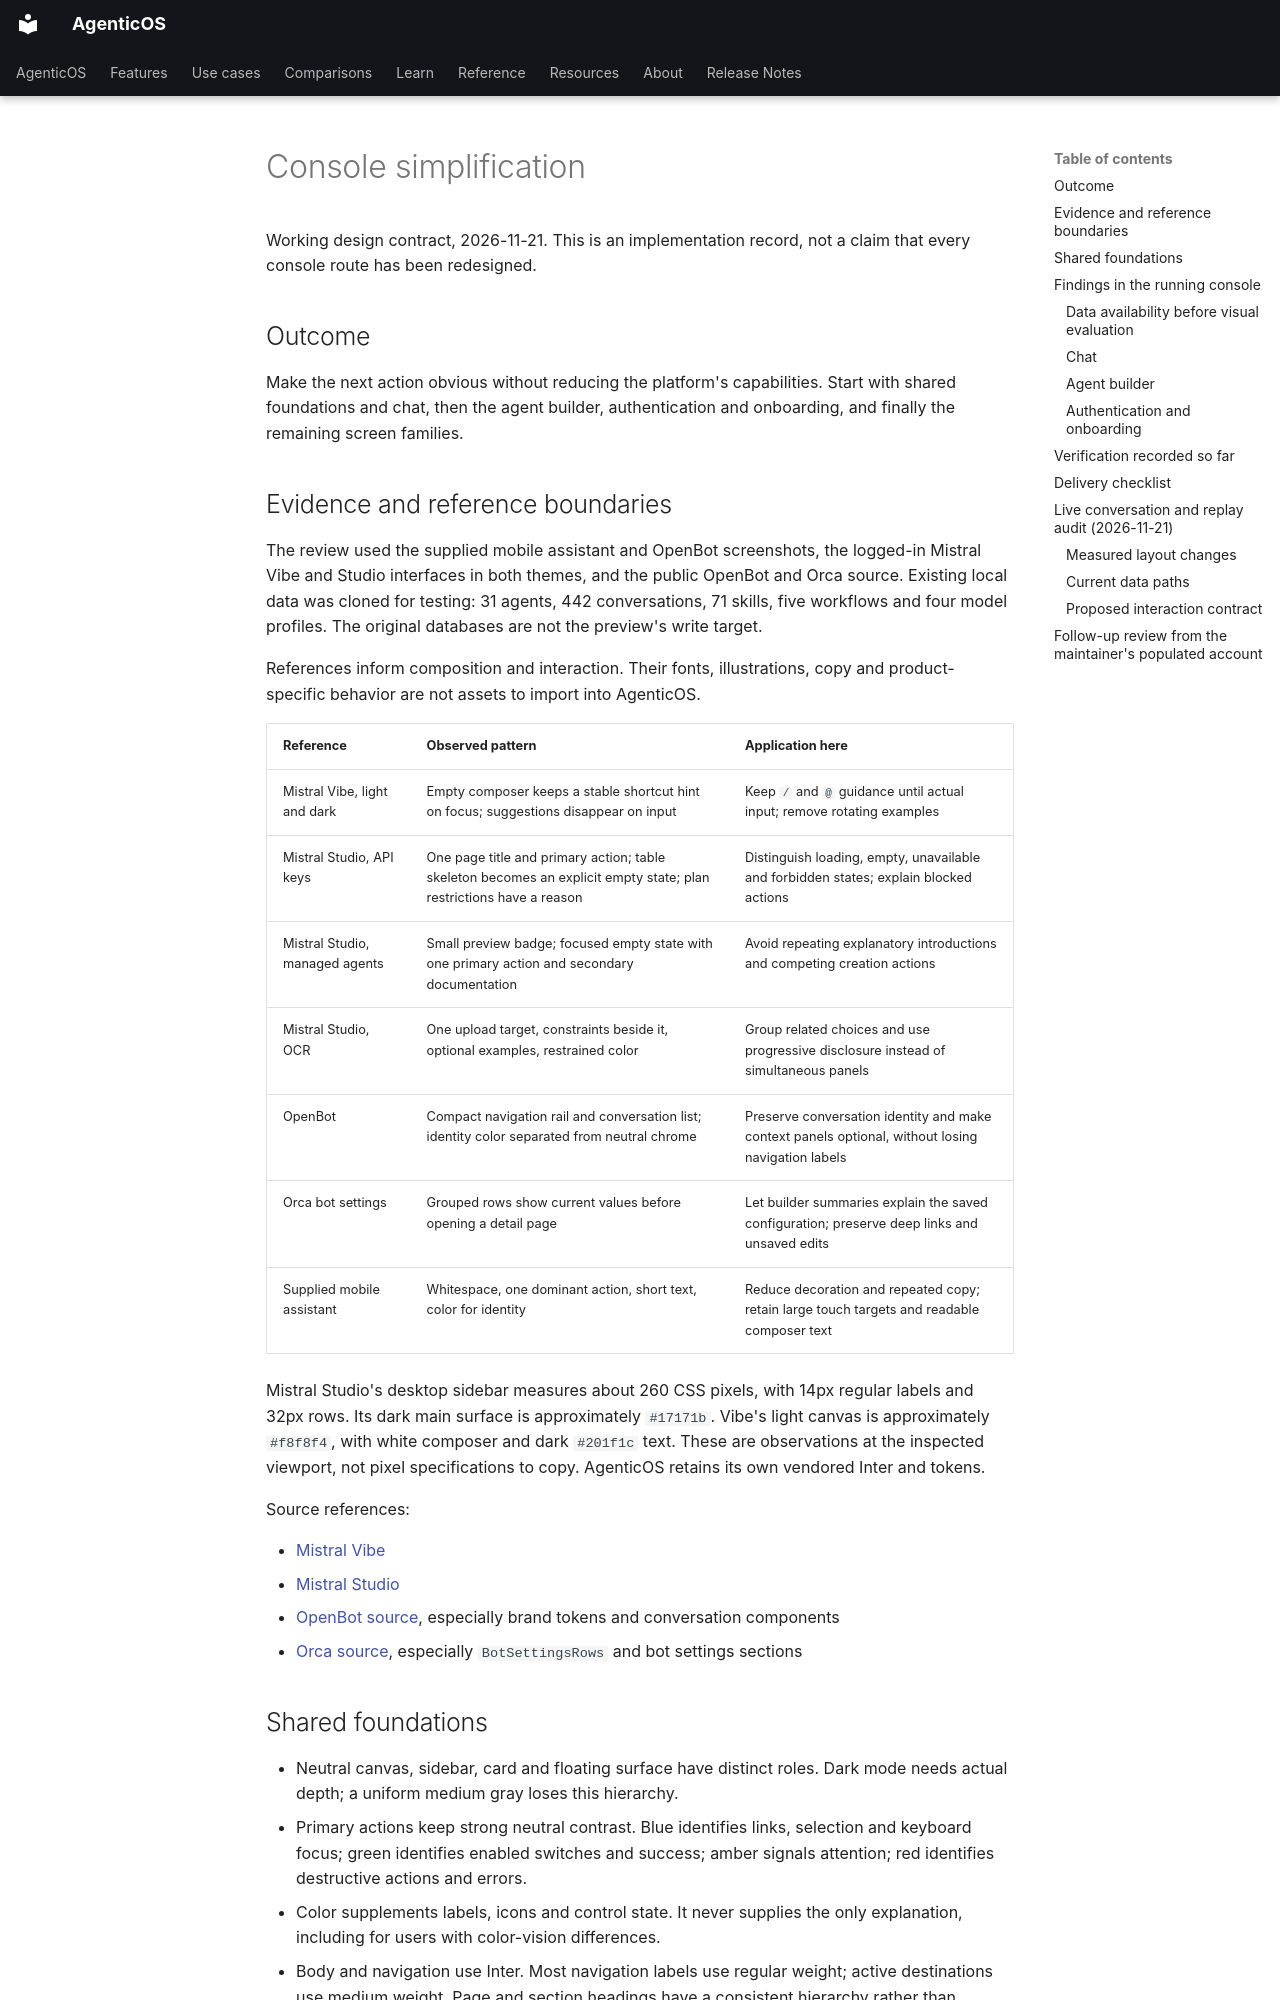

repository: vstorm-co/agenticos · page: design/console-simplification/index.html · generator: mkdocs

# Console simplification

Working design contract, 2026-11-21. This is an implementation record, not a
claim that every console route has been redesigned.

## Outcome

Make the next action obvious without reducing the platform's capabilities.
Start with shared foundations and chat, then the agent builder, authentication
and onboarding, and finally the remaining screen families.

## Evidence and reference boundaries

The review used the supplied mobile assistant and OpenBot screenshots, the
logged-in Mistral Vibe and Studio interfaces in both themes, and the public
OpenBot and Orca source. Existing local data was cloned for testing: 31 agents,
442 conversations, 71 skills, five workflows and four model profiles. The
original databases are not the preview's write target.

References inform composition and interaction. Their fonts, illustrations,
copy and product-specific behavior are not assets to import into AgenticOS.

| Reference                      | Observed pattern                                                                                                   | Application here                                                                                  |
| ------------------------------ | ------------------------------------------------------------------------------------------------------------------ | ------------------------------------------------------------------------------------------------- |
| Mistral Vibe, light and dark   | Empty composer keeps a stable shortcut hint on focus; suggestions disappear on input                               | Keep `/` and `@` guidance until actual input; remove rotating examples                            |
| Mistral Studio, API keys       | One page title and primary action; table skeleton becomes an explicit empty state; plan restrictions have a reason | Distinguish loading, empty, unavailable and forbidden states; explain blocked actions             |
| Mistral Studio, managed agents | Small preview badge; focused empty state with one primary action and secondary documentation                       | Avoid repeating explanatory introductions and competing creation actions                          |
| Mistral Studio, OCR            | One upload target, constraints beside it, optional examples, restrained color                                      | Group related choices and use progressive disclosure instead of simultaneous panels               |
| OpenBot                        | Compact navigation rail and conversation list; identity color separated from neutral chrome                        | Preserve conversation identity and make context panels optional, without losing navigation labels |
| Orca bot settings              | Grouped rows show current values before opening a detail page                                                      | Let builder summaries explain the saved configuration; preserve deep links and unsaved edits      |
| Supplied mobile assistant      | Whitespace, one dominant action, short text, color for identity                                                    | Reduce decoration and repeated copy; retain large touch targets and readable composer text        |

Mistral Studio's desktop sidebar measures about 260 CSS pixels, with 14px
regular labels and 32px rows. Its dark main surface is approximately `#17171b`.
Vibe's light canvas is approximately `#f8f8f4`, with white composer and dark
`#201f1c` text. These are observations at the inspected viewport, not pixel
specifications to copy. AgenticOS retains its own vendored Inter and tokens.

Source references:

- [Mistral Vibe](https://chat.mistral.ai/work)
- [Mistral Studio](https://console.mistral.ai/home)
- [OpenBot source](https://github.com/nightly-labs/openbot), especially brand
  tokens and conversation components
- [Orca source](https://github.com/stablyai/orca), especially `BotSettingsRows`
  and bot settings sections
